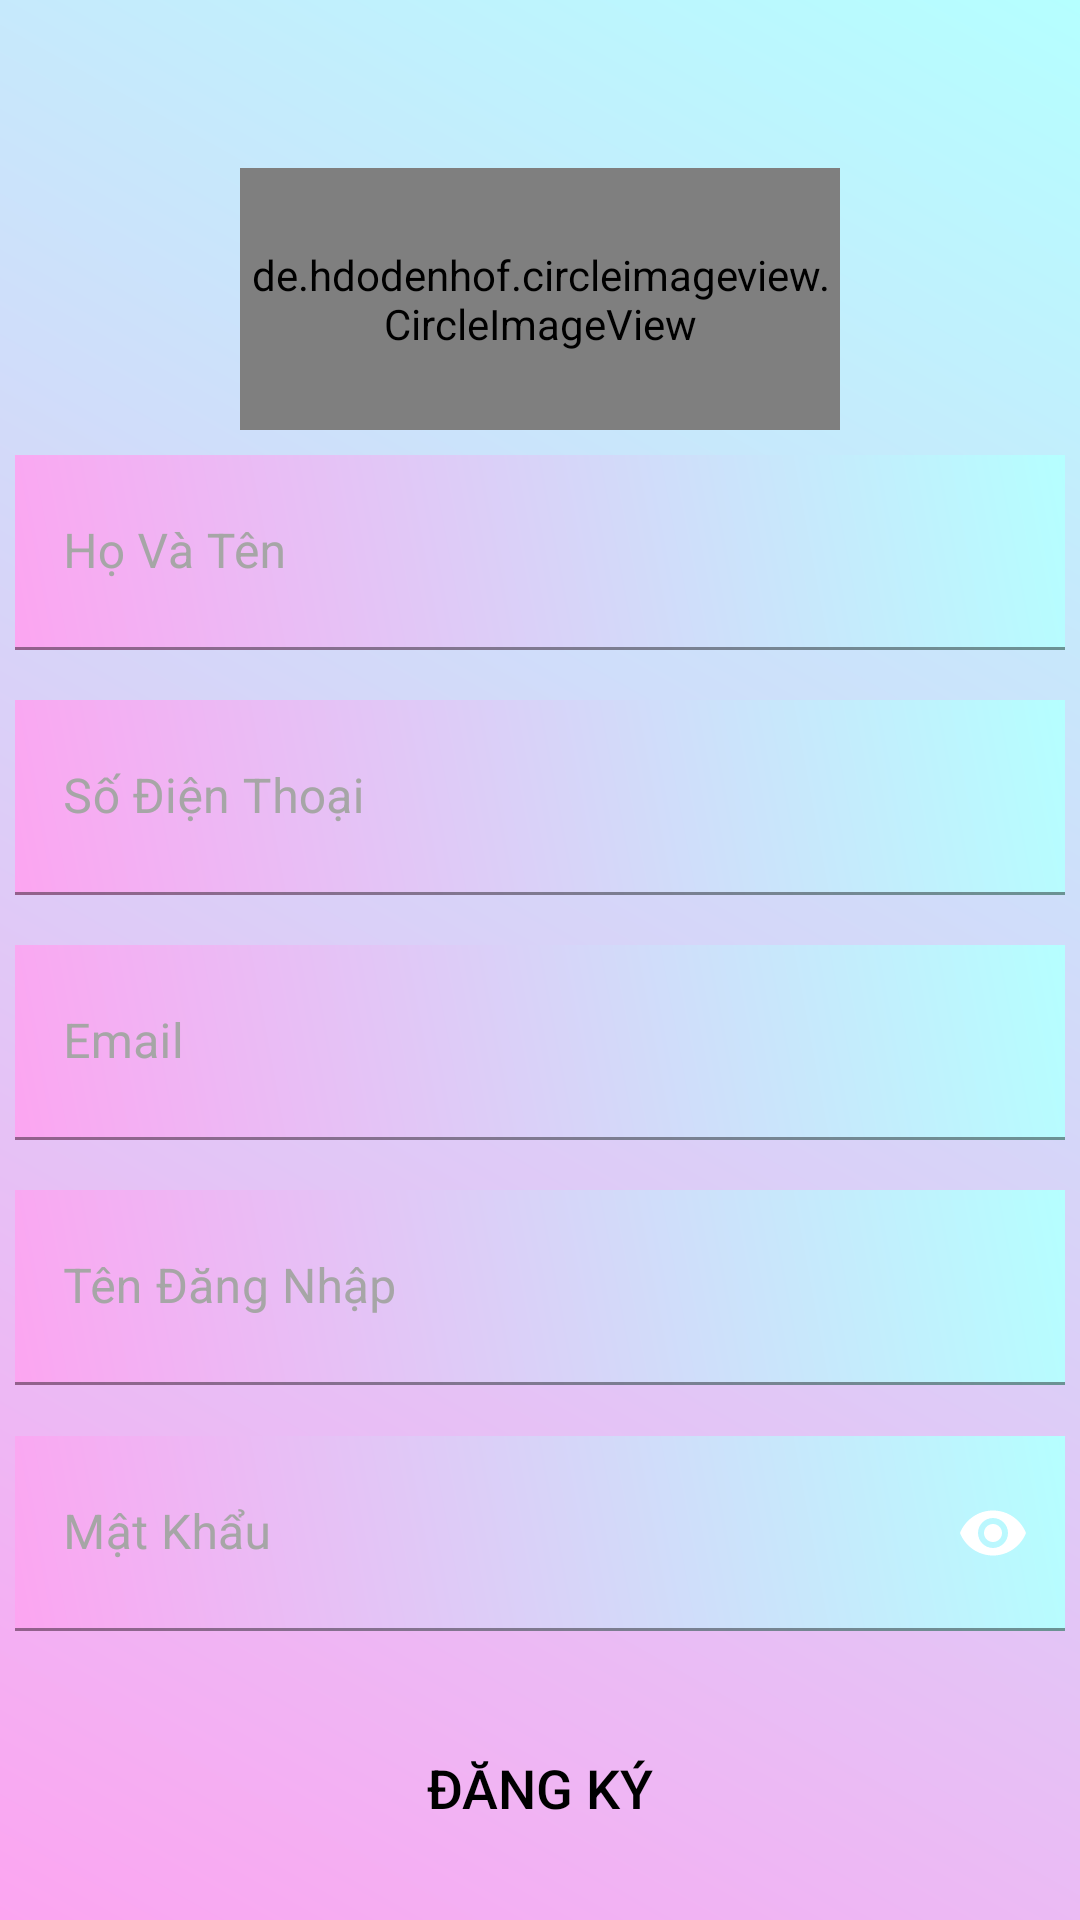

This screen was rendered from an Android layout file. Write that file and the resources it references.
<!-- AndroidManifest.xml: application theme Theme.MoonLifeMusic -->
<!-- res/layout/activity_dangky.xml -->
<?xml version="1.0" encoding="utf-8"?>
<LinearLayout xmlns:android="http://schemas.android.com/apk/res/android"
    xmlns:app="http://schemas.android.com/apk/res-auto"
    xmlns:tools="http://schemas.android.com/tools"
    android:layout_width="match_parent"
    android:layout_height="match_parent"
    tools:context=".Activity.DangkyActivity"
    android:orientation="vertical"
    android:weightSum="10"
    android:background="@drawable/custom_background_banner">
    <androidx.appcompat.widget.Toolbar
        android:id="@+id/toolbardangky"
        android:layout_width="match_parent"
        android:layout_height="?attr/actionBarSize"/>
    <RelativeLayout
        android:layout_weight="1.5"
        android:layout_width="match_parent"
        android:layout_height="0dp">

        <de.hdodenhof.circleimageview.CircleImageView
            android:id="@+id/imgdangnhap"
            android:layout_width="200dp"
            android:layout_height="200dp"
            android:layout_centerInParent="true"
            android:src="@drawable/monolifego"
            app:civ_border_color="#3DC4DC"
            app:civ_border_width="2dp" />
    </RelativeLayout>
    <LinearLayout
        android:weightSum="10"
        android:layout_weight="7"
        android:layout_width="match_parent"
        android:layout_height="0dp"
        android:orientation="vertical">
        <RelativeLayout
            android:layout_weight="2"
            android:layout_width="match_parent"
            android:layout_height="0dp">

            <com.google.android.material.textfield.TextInputLayout
                android:id="@+id/hovaten"
                android:layout_width="350dp"
                android:layout_height="65dp"
                android:layout_centerInParent="true"
                android:layout_gravity="center"
                android:background="@drawable/edt_all"
                android:ems="10"
                android:inputType="textPersonName"
                android:textColor="@color/design_default_color_background"
                android:textColorHint="@color/colorPrimary"
                android:textSize="18sp"
                app:counterEnabled="true"
                app:counterMaxLength="36"
                app:endIconMode="clear_text"
                app:endIconTint="#FFFFFF"
                app:errorEnabled="true">

                <com.google.android.material.textfield.TextInputEditText

                    android:layout_width="match_parent"
                    android:layout_height="match_parent"
                    android:background="@drawable/custom_background_banner"
                    android:hint="Họ Và Tên"
                    android:textColor="#000000" />
            </com.google.android.material.textfield.TextInputLayout>
        </RelativeLayout>
        <RelativeLayout
            android:layout_weight="2"
            android:layout_width="match_parent"
            android:layout_height="0dp">

            <com.google.android.material.textfield.TextInputLayout
                android:id="@+id/sdt"
                android:layout_width="350dp"
                android:layout_height="65dp"
                android:layout_centerInParent="true"
                android:layout_gravity="center"
                android:background="@drawable/edt_all"
                android:ems="10"
                android:inputType="textPersonName"
                android:textColor="@color/design_default_color_background"
                android:textColorHint="@color/colorPrimary"
                android:textSize="18sp"
                app:counterEnabled="true"
                app:counterMaxLength="36"
                app:endIconMode="clear_text"
                app:endIconTint="#FFFFFF"
                app:errorEnabled="true">

                <com.google.android.material.textfield.TextInputEditText

                    android:layout_width="match_parent"
                    android:layout_height="match_parent"
                    android:background="@drawable/custom_background_banner"
                    android:hint="Số Điện Thoại"
                    android:textColor="#000000" />
            </com.google.android.material.textfield.TextInputLayout>
        </RelativeLayout>
        <RelativeLayout
            android:layout_weight="2"
            android:layout_width="match_parent"
            android:layout_height="0dp">

            <com.google.android.material.textfield.TextInputLayout
                android:id="@+id/email"
                android:layout_width="350dp"
                android:layout_height="65dp"
                android:layout_centerInParent="true"
                android:layout_gravity="center"
                android:background="@drawable/edt_all"
                android:ems="10"
                android:inputType="textPersonName"
                android:textColor="@color/design_default_color_background"
                android:textColorHint="@color/colorPrimary"
                android:textSize="18sp"
                app:counterEnabled="true"
                app:counterMaxLength="36"
                app:endIconMode="clear_text"
                app:endIconTint="#FFFFFF"
                app:errorEnabled="true">

                <com.google.android.material.textfield.TextInputEditText

                    android:layout_width="match_parent"
                    android:layout_height="match_parent"
                    android:background="@drawable/custom_background_banner"
                    android:hint="Email"
                    android:textColor="#000000" />
            </com.google.android.material.textfield.TextInputLayout>
        </RelativeLayout>
        <RelativeLayout
            android:layout_weight="2"
            android:layout_width="match_parent"
            android:layout_height="0dp">

            <com.google.android.material.textfield.TextInputLayout
                android:id="@+id/user"
                android:layout_width="350dp"
                android:layout_height="65dp"
                android:layout_centerInParent="true"
                android:layout_gravity="center"
                android:background="@drawable/edt_all"
                android:ems="10"
                android:inputType="textPersonName"
                android:textColor="@color/design_default_color_background"
                android:textColorHint="@color/colorPrimary"
                android:textSize="18sp"
                app:counterEnabled="true"
                app:counterMaxLength="36"
                app:endIconMode="clear_text"
                app:endIconTint="#FFFFFF"
                app:errorEnabled="true">

                <com.google.android.material.textfield.TextInputEditText

                    android:layout_width="match_parent"
                    android:layout_height="match_parent"
                    android:background="@drawable/custom_background_banner"
                    android:hint="Tên Đăng Nhập"
                    android:textColor="#000000" />
            </com.google.android.material.textfield.TextInputLayout>
        </RelativeLayout>
        <RelativeLayout
            android:layout_weight="2"
            android:layout_width="match_parent"
            android:layout_height="0dp">
            <com.google.android.material.textfield.TextInputLayout
                android:id="@+id/pass"
                android:layout_width="350dp"
                android:layout_height="65dp"
                android:layout_gravity="center"
                android:background="@drawable/edt_all"
                android:layout_centerInParent="true"
                android:ems="10"
                app:passwordToggleEnabled="true"
                app:passwordToggleTint="#FFFFFF"
                app:counterEnabled="true"
                app:counterMaxLength="36"
                app:errorEnabled="true"
                android:textColor="@color/design_default_color_background"
                android:textColorHint="@color/colorPrimary"
                android:textSize="18sp"
                app:layout_constraintStart_toStartOf="parent" >

                <com.google.android.material.textfield.TextInputEditText
                    android:background="@drawable/custom_background_banner"
                    android:layout_width="match_parent"
                    android:layout_height="match_parent"
                    android:inputType="textPassword"
                    android:textColor="#000000"
                    android:hint="Mật Khẩu" />
            </com.google.android.material.textfield.TextInputLayout>
        </RelativeLayout>
    </LinearLayout>
    <LinearLayout
        android:layout_weight="1.5"
        android:layout_width="match_parent"
        android:layout_height="0dp"
        android:orientation="vertical">
        <RelativeLayout
            android:layout_width="match_parent"
            android:layout_height="match_parent">

            <Button
                android:id="@+id/btndangky"
                android:layout_width="200dp"
                android:layout_height="wrap_content"
                android:layout_centerInParent="true"
                android:background="@drawable/shape_bgr_button"
                android:text="Đăng Ký"
                android:textColor="#000000"
                android:textSize="18sp" />
        </RelativeLayout>

    </LinearLayout>


</LinearLayout>
<!-- resources referenced by this layout -->
<resources>
  <color name="colorPrimary">#A6A6A6</color>
  <!-- drawable custom_background_banner (drawable) -->
  <?xml version="1.0" encoding="utf-8"?>
  <shape xmlns:android="http://schemas.android.com/apk/res/android">
      <gradient android:angle="45"
          android:startColor="#FCA5F1"
          android:endColor="#B5FFFF"/>
  </shape>
  <!-- drawable monolifego: jpeg bitmap (drawable, 20410 bytes) -->
  <style name="Theme.MoonLifeMusic" parent="Theme.MaterialComponents.DayNight.NoActionBar">
          
          <item name="colorPrimary">@color/purple_500</item>
          <item name="colorPrimaryVariant">@color/purple_700</item>
          <item name="colorOnPrimary">@color/white</item>
          
          <item name="colorSecondary">@color/teal_200</item>
          <item name="colorSecondaryVariant">@color/teal_700</item>
          <item name="colorOnSecondary">@color/black</item>
          
          <item name="android:statusBarColor" tools:targetApi="l">?attr/colorPrimaryVariant</item>
          
      </style>
  <color name="purple_500">#FF6200EE</color>
  <color name="purple_700">#FF3700B3</color>
  <color name="white">#FFFFFFFF</color>
  <color name="teal_200">#FF03DAC5</color>
  <color name="teal_700">#FF018786</color>
  <color name="black">#FF000000</color>
</resources>
